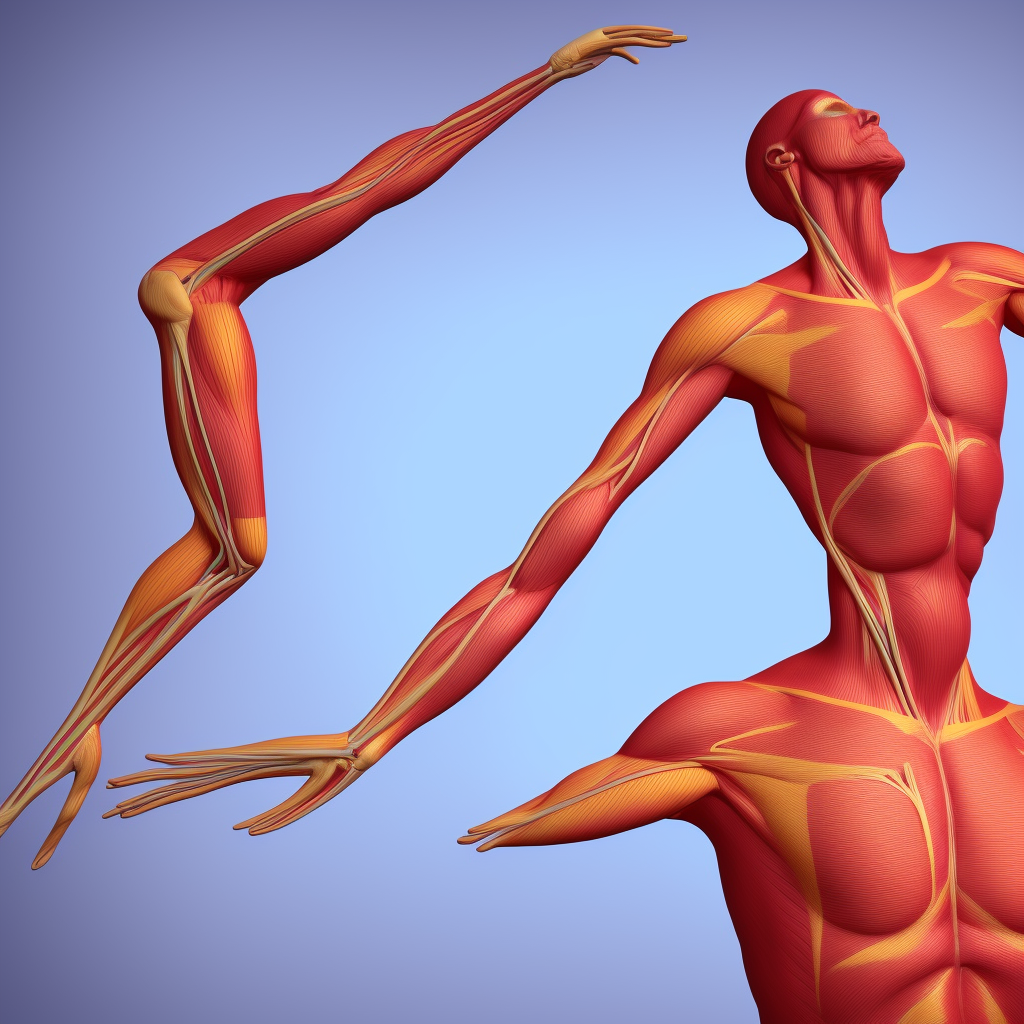
Generation parameters embedded in this image by AUTOMATIC1111 Stable Diffusion web UI or a fork of it (Forge, ...) (PNG 'parameters' text chunk):
ANATOMY3D,  Human body anatomy, 3D, render, light, transparancy, colorful, abstract, minimal, realistic, one human
Negative prompt: group of human
Steps: 40, Sampler: Euler a, CFG scale: 7, Seed: 3385506869, Size: 1024x1024, Model hash: f474853c42, Model: Anatomy